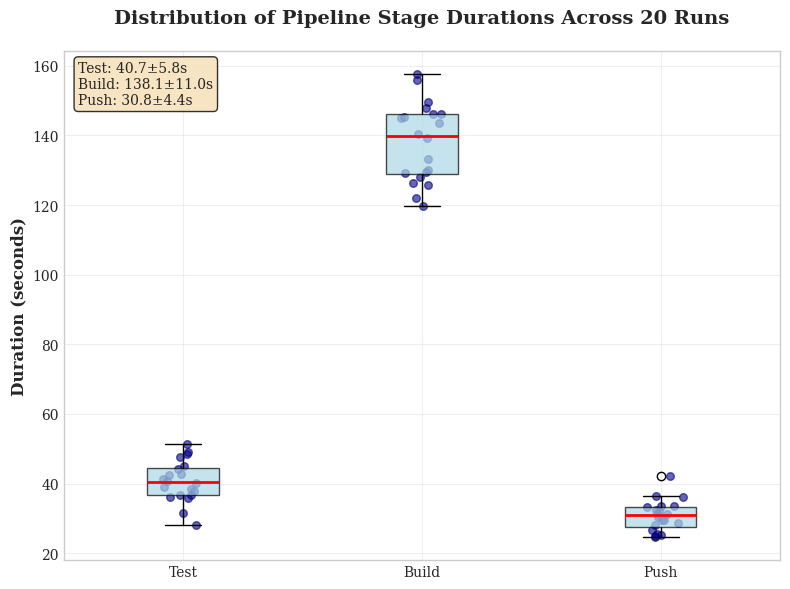

The matplotlib source for this figure:
import matplotlib.pyplot as plt
import numpy as np

plt.style.use('seaborn-v0_8-whitegrid')
plt.rcParams['font.family'] = 'serif'

# Generate more realistic data using a log-normal distribution
runs_extended = 20

# Test durations (mean ~40s, with some right skew)
mean_test = np.log(38)
sigma_test = 0.2
test_durations_extended = np.random.lognormal(mean_test, sigma_test, runs_extended)

# Build durations (mean ~140s, with some right skew)
mean_build = np.log(140)
sigma_build = 0.1
build_durations_extended = np.random.lognormal(mean_build, sigma_build, runs_extended)

# Push durations (mean ~30s, with some right skew)
mean_push = np.log(28)
sigma_push = 0.15
push_durations_extended = np.random.lognormal(mean_push, sigma_push, runs_extended)

data = [test_durations_extended, build_durations_extended, push_durations_extended]
labels = ['Test', 'Build', 'Push']

fig, ax = plt.subplots(figsize=(8, 6))

# Create boxplot
box_plot = ax.boxplot(data, tick_labels=labels, patch_artist=True, 
                      boxprops=dict(facecolor='lightblue', alpha=0.7),
                      medianprops=dict(color='red', linewidth=2))

# Add individual data points
for i, d in enumerate(data):
    x = np.random.normal(i + 1, 0.04, size=len(d))
    ax.scatter(x, d, alpha=0.6, color='navy', s=30)

ax.set_ylabel('Duration (seconds)', fontsize=12, fontweight='bold')
ax.set_title('Distribution of Pipeline Stage Durations Across 20 Runs', 
             fontsize=14, fontweight='bold', pad=20)
ax.grid(True, alpha=0.3)

# Add statistics table
stats_text = (f"Test: {np.mean(test_durations_extended):.1f}±{np.std(test_durations_extended):.1f}s\n"
              f"Build: {np.mean(build_durations_extended):.1f}±{np.std(build_durations_extended):.1f}s\n"
              f"Push: {np.mean(push_durations_extended):.1f}±{np.std(push_durations_extended):.1f}s")

ax.text(0.02, 0.98, stats_text, transform=ax.transAxes, fontsize=10,
        verticalalignment='top', bbox=dict(boxstyle='round', facecolor='wheat', alpha=0.8))

plt.tight_layout()
plt.savefig('boxplot_pipeline_durations.png', dpi=300, bbox_inches='tight')
print("✓ Saved boxplot_pipeline_durations.png at 300 DPI.")
